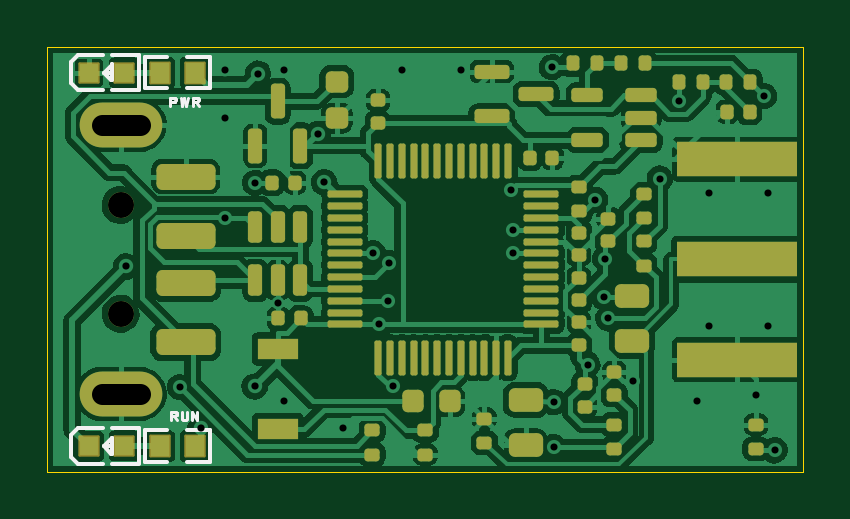
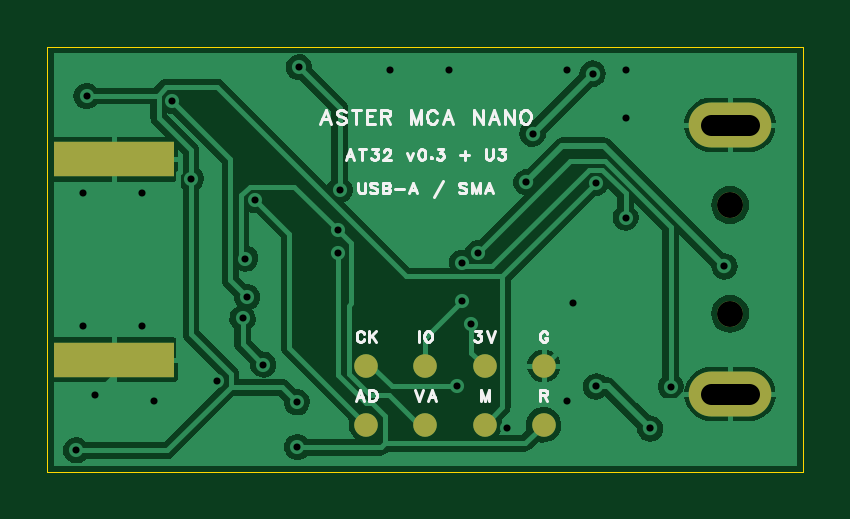
Circuit board: 9 layer files. Board 32.0 x 18.0 mm.
- drill: Drill_NPTH_Through.DRL (217 bytes)
- drill: Drill_PTH_Through.DRL (1158 bytes)
- outline: Gerber_BoardOutlineLayer.GKO (742 bytes)
- bottom_copper: Gerber_BottomLayer.GBL (27235 bytes)
- bottom_silk: Gerber_BottomSilkscreenLayer.GBO (12917 bytes)
- bottom_mask: Gerber_BottomSolderMaskLayer.GBS (1105 bytes)
- top_copper: Gerber_TopLayer.GTL (74933 bytes)
- top_silk: Gerber_TopSilkscreenLayer.GTO (4590 bytes)
- top_mask: Gerber_TopSolderMaskLayer.GTS (5648 bytes)

=== drill: Drill_NPTH_Through.DRL ===
;TYPE=NON_PLATED
;Layer: NPTH_Through
;EasyEDA Pro v3.2.175, 2026-10-09 23:28:42
;Gerber Generator version 0.3
M48
METRIC,LZ,00.000000
;Hole size 1 = 1.100000 METRIC
T01C1.100000
%
G05
G90
T01
X3.1Y-11.3
X3.1Y-6.7
M30
=== drill: Drill_PTH_Through.DRL ===
;TYPE=PLATED
;Layer: PTH_Through
;EasyEDA Pro v3.2.175, 2026-10-09 23:28:42
;Gerber Generator version 0.3
M48
METRIC,LZ,00.000000
;Hole size 1 = 0.299720 METRIC
T01C0.299720
;Hole size 2 = 0.304800 METRIC
T02C0.304800
;Hole size 3 = 0.900000 METRIC
T03C0.900000
%
G05
G90
T01
X14.0557Y-11.749999
X23.742599Y-11.4989
X22.867Y-13.450001
X25.922201Y-5.5764
X21.442401Y-15.05
X30.345901Y-2.085899
X30.784099Y-17.0855
X8.780701Y-5.751599
X30.000001Y-14.750001
X30.5Y-6.2
X12.527001Y-16.127801
X10.0Y-1.000001
X10.0Y-15.0
X28.0Y-6.2
X7.5Y-2.999999
X27.500001Y-15.0
X17.500001Y-1.000001
X15.0Y-1.000001
X9.750001Y-10.850001
X30.5Y-11.799999
X28.0Y-11.799999
X24.804101Y-14.1343
X7.5Y-1.000001
X26.7384Y-2.284499
X23.557901Y-10.597599
X23.624499Y-8.963899
X19.713801Y-7.75
X21.356Y-0.865901
X19.628201Y-6.052401
X23.1986Y-6.487899
X7.5276Y-7.2312
X14.466301Y-9.142999
X19.721401Y-8.75
X21.430201Y-16.946301
X13.7876Y-8.7484
X5.608399Y-14.400901
X14.436301Y-10.749999
X14.647499Y-14.3788
T02
X11.722501Y-5.741987
X3.340517Y-9.297982
X8.77298Y-14.380373
X6.486985Y-16.15837
X11.461976Y-3.679492
X8.921981Y-1.139497
T03
X2.3Y-14.7G85X3.9Y-14.7
X2.3Y-3.3G85X3.9Y-3.3
M30
=== outline: Gerber_BoardOutlineLayer.GKO ===
G04 Layer: BoardOutlineLayer*
G04 EasyEDA Pro v3.2.175, 2026-10-09 23:28:42*
G04 Gerber Generator version 0.3*
G04 Scale: 100 percent, Rotated: No, Reflected: No*
G04 Dimensions in millimeters*
G04 Leading zeros omitted, absolute positions, 2 integers and 6 decimals*
G04 Generated by custom config*
G04 Object Configs: Pad,Via,Track,Text,Image,Dimension,BoardOutline,BoardCutout,CopperFilled,SolidRegion,FPCStiffener,Line,PlaneZone,ComponentProperty,ComponentSilkscreen,TearDrop*
G04 Layer Configs: 1,2,3,4,5,6,7,8,9,10,11,13,14*
G04 Copper Areas: 0*
%FSLAX26Y26*%
%MOMM*%
%ADD10C,0.05*%
%ADD11C,0.3732*%
G75*


G04 PolygonModel Start*
G54D10*
G01X0Y0D02*
G01X32000000Y0D01*
G01X32000000Y-18000000D01*
G01X0Y-18000000D01*
G01X0Y0D01*

M02*


=== bottom_copper: Gerber_BottomLayer.GBL (27235 bytes, source omitted) ===
=== bottom_silk: Gerber_BottomSilkscreenLayer.GBO (12917 bytes, source omitted) ===
=== bottom_mask: Gerber_BottomSolderMaskLayer.GBS ===
G04 Layer: BottomSolderMaskLayer*
G04 EasyEDA Pro v3.2.175, 2026-10-09 23:28:42*
G04 Gerber Generator version 0.3*
G04 Scale: 100 percent, Rotated: No, Reflected: No*
G04 Dimensions in millimeters*
G04 Leading zeros omitted, absolute positions, 2 integers and 6 decimals*
G04 Generated by custom config*
G04 Object Configs: Pad,Via,Track,Text,Image,Dimension,BoardOutline,BoardCutout,CopperFilled,SolidRegion,FPCStiffener,Line,PlaneZone,ComponentProperty,ComponentSilkscreen,TearDrop*
G04 Layer Configs: 1,2,3,4,5,6,7,8,9,10,11,13,14*
G04 Copper Areas: 0*
%FSLAX26Y26*%
%MOMM*%
%ADD10R,5.08X1.5*%
%ADD11C,1.0*%
%ADD12C,1.1*%
%ADD13O,3.5X1.9*%
%ADD14C,0.4784*%
G75*


G04 Pad Start*
G54D10*
G01X29200000Y-4750000D03*
G01X29200000Y-13250000D03*
G54D11*
G01X11000001Y-13500001D03*
G01X13500001Y-13500001D03*
G01X16000001Y-13500001D03*
G01X18500001Y-13500001D03*
G01X11000001Y-16000001D03*
G01X13500001Y-16000001D03*
G01X16000001Y-16000001D03*
G01X18500001Y-16000001D03*
G54D12*
G01X3100000Y-11300000D03*
G01X3100000Y-6700000D03*
G54D13*
G01X3100000Y-14700000D03*
G01X3100000Y-3300000D03*
G04 Pad End*

M02*


=== top_copper: Gerber_TopLayer.GTL (74933 bytes, source omitted) ===
=== top_silk: Gerber_TopSilkscreenLayer.GTO ===
G04 Layer: TopSilkscreenLayer*
G04 EasyEDA Pro v3.2.175, 2026-10-09 23:28:42*
G04 Gerber Generator version 0.3*
G04 Scale: 100 percent, Rotated: No, Reflected: No*
G04 Dimensions in millimeters*
G04 Leading zeros omitted, absolute positions, 2 integers and 6 decimals*
G04 Generated by custom config*
G04 Object Configs: Pad,Via,Track,Text,Image,Dimension,BoardOutline,BoardCutout,CopperFilled,SolidRegion,FPCStiffener,Line,PlaneZone,ComponentProperty,ComponentSilkscreen,TearDrop*
G04 Layer Configs: 1,2,3,4,5,6,7,8,9,10,11,13,14*
G04 Copper Areas: 0*
%FSLAX26Y26*%
%MOMM*%
%ADD10C,0.12*%
%ADD11C,0.150012*%
%ADD12C,0.1524*%
%ADD13C,0.3033*%
G75*


G04 Text Start*
G54D10*
G01X5203580Y-2151761D02*
G01X5203580Y-2499741D01*
G01X5203580Y-2151761D02*
G01X5350900Y-2151761D01*
G01X5401700Y-2167001D01*
G01X5416940Y-2184781D01*
G01X5434720Y-2217801D01*
G01X5434720Y-2266061D01*
G01X5416940Y-2299081D01*
G01X5401700Y-2316861D01*
G01X5350900Y-2334641D01*
G01X5203580Y-2334641D01*
G01X5635380Y-2151761D02*
G01X5716660Y-2499741D01*
G01X5800480Y-2151761D02*
G01X5716660Y-2499741D01*
G01X5800480Y-2151761D02*
G01X5881760Y-2499741D01*
G01X5965580Y-2151761D02*
G01X5881760Y-2499741D01*
G01X6166240Y-2151761D02*
G01X6166240Y-2499741D01*
G01X6166240Y-2151761D02*
G01X6313560Y-2151761D01*
G01X6364360Y-2167001D01*
G01X6379600Y-2184781D01*
G01X6397380Y-2217801D01*
G01X6397380Y-2250821D01*
G01X6379600Y-2283841D01*
G01X6364360Y-2299081D01*
G01X6313560Y-2316861D01*
G01X6166240Y-2316861D01*
G01X6280540Y-2316861D02*
G01X6397380Y-2499741D01*
G01X5253110Y-15451760D02*
G01X5253110Y-15799740D01*
G01X5253110Y-15451760D02*
G01X5400430Y-15451760D01*
G01X5451230Y-15467000D01*
G01X5466470Y-15484780D01*
G01X5484250Y-15517800D01*
G01X5484250Y-15550820D01*
G01X5466470Y-15583840D01*
G01X5451230Y-15599080D01*
G01X5400430Y-15616860D01*
G01X5253110Y-15616860D01*
G01X5367410Y-15616860D02*
G01X5484250Y-15799740D01*
G01X5684910Y-15451760D02*
G01X5684910Y-15700680D01*
G01X5700150Y-15748940D01*
G01X5733170Y-15781960D01*
G01X5783970Y-15799740D01*
G01X5816990Y-15799740D01*
G01X5865250Y-15781960D01*
G01X5898270Y-15748940D01*
G01X5916050Y-15700680D01*
G01X5916050Y-15451760D01*
G01X6116710Y-15451760D02*
G01X6116710Y-15799740D01*
G01X6116710Y-15451760D02*
G01X6347850Y-15799740D01*
G01X6347850Y-15451760D02*
G01X6347850Y-15799740D01*
G04 Text End*

G04 PolygonModel Start*
G54D11*
G01X2720421Y-1423469D02*
G01X2710464Y-1423469D01*
G01X2710464Y-1423469D02*
G01X2380417Y-1093422D01*
G01X2720421Y-743435D02*
G01X2720421Y-753417D01*
G01X2720421Y-753417D02*
G01X2380417Y-1093422D01*
G01X2720421Y-743435D02*
G01X2720421Y-1423469D01*
G01X2740462Y-343360D02*
G01X3890472Y-343360D01*
G01X2740462Y-1843484D02*
G01X3890472Y-1843484D01*
G01X3890472Y-343461D02*
G01X3890472Y-1823392D01*
G01X2360452Y-1845795D02*
G01X1310340Y-1845795D01*
G01X1010392Y-1445720D02*
G01X1010392Y-1545745D01*
G01X1010392Y-1545745D02*
G01X1310340Y-1845795D01*
G01X1010392Y-745772D02*
G01X1010392Y-1445720D01*
G01X1010392Y-745772D02*
G01X1010392Y-645620D01*
G01X1010392Y-645620D02*
G01X1310340Y-345671D01*
G01X2360452Y-345671D02*
G01X1310340Y-345671D01*
G01X2720421Y-1093422D02*
G01X2380417Y-1093422D01*
G01X2720421Y-17223468D02*
G01X2710464Y-17223468D01*
G01X2710464Y-17223468D02*
G01X2380417Y-16893421D01*
G01X2720421Y-16543434D02*
G01X2720421Y-16553416D01*
G01X2720421Y-16553416D02*
G01X2380417Y-16893421D01*
G01X2720421Y-16543434D02*
G01X2720421Y-17223468D01*
G01X2740462Y-16143359D02*
G01X3890472Y-16143359D01*
G01X2740462Y-17643483D02*
G01X3890472Y-17643483D01*
G01X3890472Y-16143460D02*
G01X3890472Y-17623391D01*
G01X2360452Y-17645794D02*
G01X1310340Y-17645794D01*
G01X1010392Y-17245719D02*
G01X1010392Y-17345744D01*
G01X1010392Y-17345744D02*
G01X1310340Y-17645794D01*
G01X1010392Y-16545771D02*
G01X1010392Y-17245719D01*
G01X1010392Y-16545771D02*
G01X1010392Y-16445619D01*
G01X1010392Y-16445619D02*
G01X1310340Y-16145670D01*
G01X2360452Y-16145670D02*
G01X1310340Y-16145670D01*
G01X2720421Y-16893421D02*
G01X2380417Y-16893421D01*
G54D12*
G01X5073787Y-439397D02*
G01X4114912Y-439397D01*
G01X4114912Y-439397D02*
G01X4114912Y-1760604D01*
G01X4114912Y-1760604D02*
G01X5073787Y-1760604D01*
G01X5926211Y-439397D02*
G01X6885087Y-439397D01*
G01X6885087Y-439397D02*
G01X6885087Y-1760604D01*
G01X6885087Y-1760604D02*
G01X5926211Y-1760604D01*
G01X5073787Y-16239396D02*
G01X4114912Y-16239396D01*
G01X4114912Y-16239396D02*
G01X4114912Y-17560602D01*
G01X4114912Y-17560602D02*
G01X5073787Y-17560602D01*
G01X5926211Y-16239396D02*
G01X6885087Y-16239396D01*
G01X6885087Y-16239396D02*
G01X6885087Y-17560602D01*
G01X6885087Y-17560602D02*
G01X5926211Y-17560602D01*

M02*


=== top_mask: Gerber_TopSolderMaskLayer.GTS ===
G04 Layer: TopSolderMaskLayer*
G04 EasyEDA Pro v3.2.175, 2026-10-09 23:28:42*
G04 Gerber Generator version 0.3*
G04 Scale: 100 percent, Rotated: No, Reflected: No*
G04 Dimensions in millimeters*
G04 Leading zeros omitted, absolute positions, 2 integers and 6 decimals*
G04 Generated by custom config*
G04 Object Configs: Pad,Via,Track,Text,Image,Dimension,BoardOutline,BoardCutout,CopperFilled,SolidRegion,FPCStiffener,Line,PlaneZone,ComponentProperty,ComponentSilkscreen,TearDrop*
G04 Layer Configs: 1,2,3,4,5,6,7,8,9,10,11,13,14*
G04 Copper Areas: 0*
%FSLAX26Y26*%
%MOMM*%
%AMRoundRect*1,1,$1,$2,$3*1,1,$1,$4,$5*1,1,$1,0-$2,0-$3*1,1,$1,0-$4,0-$5*20,1,$1,$2,$3,$4,$5,0*20,1,$1,$4,$5,0-$2,0-$3,0*20,1,$1,0-$2,0-$3,0-$4,0-$5,0*20,1,$1,0-$4,0-$5,$2,$3,0*4,1,4,$2,$3,$4,$5,0-$2,0-$3,0-$4,0-$5,$2,$3,0*%
%ADD10RoundRect,0.3X-0.15X-0.5125X-0.15X0.5125*%
%ADD11RoundRect,0.3X-0.15X-0.5875X-0.15X0.5875*%
%ADD12RoundRect,0.45X-0.25X-0.225X-0.25X0.225*%
%ADD13RoundRect,0.45X-0.225X0.25X0.225X0.25*%
%ADD14RoundRect,0.28X-0.17X-0.14X-0.17X0.14*%
%ADD15R,5.0839X1.5*%
%ADD16R,5.08X1.5*%
%ADD17RoundRect,0.27X-0.185X-0.135X-0.185X0.135*%
%ADD18RoundRect,0.5X-0.475X-0.25X-0.475X0.25*%
%ADD19RoundRect,0.28X-0.14X0.17X0.14X0.17*%
%ADD20R,1.7X0.9*%
%ADD21RoundRect,0.15X-0.6625X0.075X0.6625X0.075*%
%ADD22RoundRect,0.15X-0.075X0.6625X0.075X0.6625*%
%ADD23RoundRect,0.27X-0.135X0.185X0.135X0.185*%
%ADD24RoundRect,0.3X-0.5875X0.15X0.5875X0.15*%
%ADD25C,1.1*%
%ADD26RoundRect,0.5X-1.0X0.3X1.0X0.3*%
%ADD27O,3.5X1.9*%
%ADD28RoundRect,0.3X-0.5125X0.15X0.5125X0.15*%
%ADD29RoundRect,0.1016X-0.399999X-0.399999X-0.399999X0.399999*%
%ADD30RoundRect,0.1016X-0.403238X0.432003X0.403238X0.432003*%
G75*


G04 Pad Start*
G54D10*
G01X8800001Y-9887500D03*
G01X9750001Y-9887500D03*
G01X10700001Y-9887500D03*
G01X10700001Y-7612500D03*
G01X9750001Y-7612500D03*
G01X8800001Y-7612500D03*
G54D11*
G01X8800001Y-4187501D03*
G01X10700001Y-4187501D03*
G01X9750001Y-2312501D03*
G54D12*
G01X12250001Y-1475001D03*
G01X12250001Y-3025001D03*
G54D13*
G01X15475001Y-15000000D03*
G01X17025001Y-15000000D03*
G54D14*
G01X22500001Y-12630001D03*
G01X22500001Y-11670001D03*
G54D16*
G01X29200000Y-9000000D03*
G01X29200000Y-4750000D03*
G01X29200000Y-13250000D03*
G54D17*
G01X18500001Y-16760001D03*
G01X18500001Y-15740001D03*
G54D18*
G01X24749999Y-12450000D03*
G01X24749999Y-10550000D03*
G54D17*
G01X25250000Y-9260000D03*
G01X25250000Y-8240000D03*
G01X30000001Y-17010000D03*
G01X30000001Y-15990000D03*
G54D18*
G01X20250000Y-14950001D03*
G01X20250000Y-16850001D03*
G54D19*
G01X9520000Y-5750001D03*
G01X10480000Y-5750001D03*
G54D20*
G01X9750001Y-16199999D03*
G01X9750001Y-12799999D03*
G54D17*
G01X24000000Y-17010000D03*
G01X24000000Y-15990000D03*
G54D21*
G01X20912500Y-11750000D03*
G01X20912500Y-11250000D03*
G01X20912500Y-10750000D03*
G01X20912500Y-10250000D03*
G01X20912500Y-9750000D03*
G01X20912500Y-9250000D03*
G01X20912500Y-8750000D03*
G01X20912500Y-8250000D03*
G01X20912500Y-7750000D03*
G01X20912500Y-7250000D03*
G01X20912500Y-6750000D03*
G01X20912500Y-6250000D03*
G54D22*
G01X19500000Y-4837500D03*
G01X19000000Y-4837500D03*
G01X18500000Y-4837500D03*
G01X18000000Y-4837500D03*
G01X17500000Y-4837500D03*
G01X17000000Y-4837500D03*
G01X16500000Y-4837500D03*
G01X16000000Y-4837500D03*
G01X15500000Y-4837500D03*
G01X15000000Y-4837500D03*
G01X14500000Y-4837500D03*
G01X14000000Y-4837500D03*
G54D21*
G01X12587500Y-6250000D03*
G01X12587500Y-6750000D03*
G01X12587500Y-7250000D03*
G01X12587500Y-7750000D03*
G01X12587500Y-8250000D03*
G01X12587500Y-8750000D03*
G01X12587500Y-9250000D03*
G01X12587500Y-9750000D03*
G01X12587500Y-10250000D03*
G01X12587500Y-10750000D03*
G01X12587500Y-11250000D03*
G01X12587500Y-11750000D03*
G54D22*
G01X14000000Y-13162500D03*
G01X14500000Y-13162500D03*
G01X15000000Y-13162500D03*
G01X15500000Y-13162500D03*
G01X16000000Y-13162500D03*
G01X16500000Y-13162500D03*
G01X17000000Y-13162500D03*
G01X17500000Y-13162500D03*
G01X18000000Y-13162500D03*
G01X18500000Y-13162500D03*
G01X19000000Y-13162500D03*
G01X19500000Y-13162500D03*
G54D23*
G01X26739999Y-1500000D03*
G01X27759999Y-1500000D03*
G01X28740000Y-1500000D03*
G01X29760000Y-1500000D03*
G54D14*
G01X22500001Y-7870001D03*
G01X22500001Y-8830001D03*
G54D24*
G01X18812501Y-1050001D03*
G01X18812501Y-2950001D03*
G01X20687501Y-2000001D03*
G54D17*
G01X16000001Y-16240000D03*
G01X16000001Y-17260000D03*
G01X13750000Y-16240000D03*
G01X13750000Y-17260000D03*
G01X25250000Y-7259999D03*
G01X25250000Y-6239999D03*
G54D14*
G01X14000000Y-3230000D03*
G01X14000000Y-2270000D03*
G54D19*
G01X10730000Y-11500000D03*
G01X9770000Y-11500000D03*
G54D14*
G01X22750000Y-14270001D03*
G01X22750000Y-15230001D03*
G01X23750001Y-8230000D03*
G01X23750001Y-7270000D03*
G01X22500001Y-10730000D03*
G01X22500001Y-9770000D03*
G01X24000000Y-14729999D03*
G01X24000000Y-13769999D03*
G54D25*
G01X3100000Y-11300000D03*
G01X3100000Y-6700000D03*
G54D26*
G01X5850000Y-12500000D03*
G01X5850000Y-10000000D03*
G01X5850000Y-8000000D03*
G01X5850000Y-5500000D03*
G54D27*
G01X3100000Y-14700000D03*
G01X3100000Y-3300000D03*
G54D28*
G01X25137500Y-3949999D03*
G01X25137500Y-2999999D03*
G01X25137500Y-2049999D03*
G01X22862500Y-2049999D03*
G01X22862500Y-3949999D03*
G54D17*
G01X22500001Y-5940000D03*
G01X22500001Y-6960000D03*
G54D23*
G01X22240000Y-700001D03*
G01X23260000Y-700001D03*
G01X24290001Y-700001D03*
G01X25310001Y-700001D03*
G54D19*
G01X29730000Y-2750000D03*
G01X28770000Y-2750000D03*
G01X20419999Y-4700001D03*
G01X21379999Y-4700001D03*
G54D29*
G01X1751005Y-1103556D03*
G01X3248995Y-1096444D03*
G01X1751005Y-16903555D03*
G01X3248995Y-16896443D03*
G54D30*
G01X4746635Y-1100000D03*
G01X6253363Y-1100000D03*
G01X4746635Y-16899999D03*
G01X6253363Y-16899999D03*
G04 Pad End*

M02*
